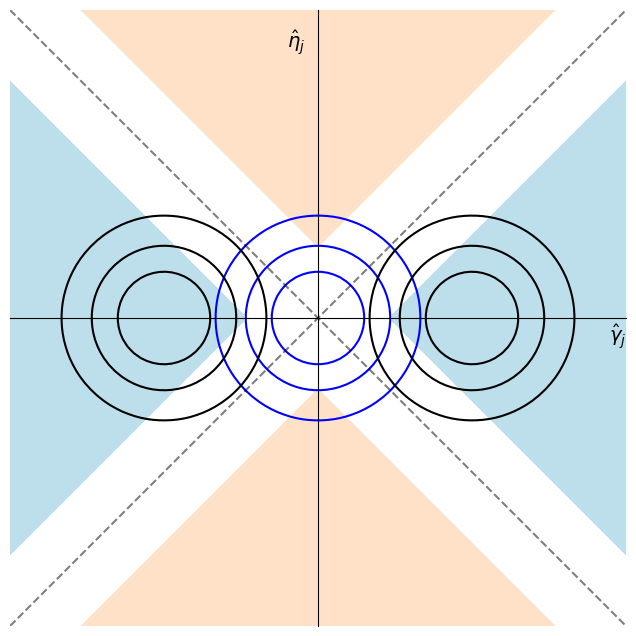

Write the Python code that produced this figure.
"""Create Figure 1: geometric interpretation of the Gaussian mirror mechanism."""

from dataclasses import dataclass
from pathlib import Path

import matplotlib.pyplot as plt
import numpy as np
from scipy.stats import multivariate_normal


@dataclass(frozen=True)
class Figure1Config:
    """Parameters controlling the Figure 1 illustration."""

    grid_limit: float = 5.0
    grid_size: int = 100
    signal_shift: float = 2.5
    cutpoint: float = 1.2
    figure_size: tuple[float, float] = (8.0, 8.0)
    output_path: str = "figures/Figure1.pdf"
    show_figure: bool = False


def main(config: Figure1Config) -> None:
    """Draw and save the Gaussian mirror geometry illustration."""
    grid = np.linspace(-config.grid_limit, config.grid_limit, config.grid_size)
    X, Y = np.meshgrid(grid, grid)
    position = np.dstack((X, Y))

    covariance = np.eye(2)
    null_density = multivariate_normal([0.0, 0.0], covariance).pdf(position)
    left_density = multivariate_normal([-config.signal_shift, 0.0], covariance).pdf(
        position
    )
    right_density = multivariate_normal([config.signal_shift, 0.0], covariance).pdf(
        position
    )

    fig, ax = plt.subplots(figsize=config.figure_size)

    rejection_region = np.abs(X) - np.abs(Y) > config.cutpoint
    calibration_region = np.abs(X) - np.abs(Y) < -config.cutpoint

    ax.contourf(
        X,
        Y,
        rejection_region.astype(float),
        levels=[0.5, 1.5],
        colors="lightblue",
        alpha=0.8,
    )
    ax.contourf(
        X,
        Y,
        calibration_region.astype(float),
        levels=[0.5, 1.5],
        colors="peachpuff",
        alpha=0.8,
    )

    ax.contour(X, Y, null_density, colors="blue", levels=4)
    ax.contour(X, Y, left_density, colors="black", levels=4)
    ax.contour(X, Y, right_density, colors="black", levels=4)

    ax.plot(
        [-config.grid_limit, config.grid_limit],
        [-config.grid_limit, config.grid_limit],
        "k--",
        alpha=0.5,
    )
    ax.plot(
        [-config.grid_limit, config.grid_limit],
        [config.grid_limit, -config.grid_limit],
        "k--",
        alpha=0.5,
    )

    ax.spines["left"].set_position("zero")
    ax.spines["bottom"].set_position("zero")
    ax.spines["right"].set_color("none")
    ax.spines["top"].set_color("none")
    ax.set_xticks([])
    ax.set_yticks([])

    ax.set_xlim(-config.grid_limit, config.grid_limit)
    ax.set_ylim(-config.grid_limit, config.grid_limit)
    ax.set_aspect("equal", adjustable="box")
    ax.set_xlabel(r"$\hat{\gamma}_j$", loc="right", labelpad=3, fontsize=14)
    ax.text(
        0.45,
        0.97,
        r"$\hat{\eta}_j$",
        transform=ax.transAxes,
        ha="left",
        va="top",
        fontsize=14,
    )

    output_path = Path(config.output_path)
    output_path.parent.mkdir(parents=True, exist_ok=True)
    fig.savefig(output_path, format="pdf", bbox_inches="tight")

    if config.show_figure:
        plt.show()
    plt.close(fig)

    print(f"Saved Figure 1 to: {output_path}")


if __name__ == "__main__":
    main(Figure1Config())
